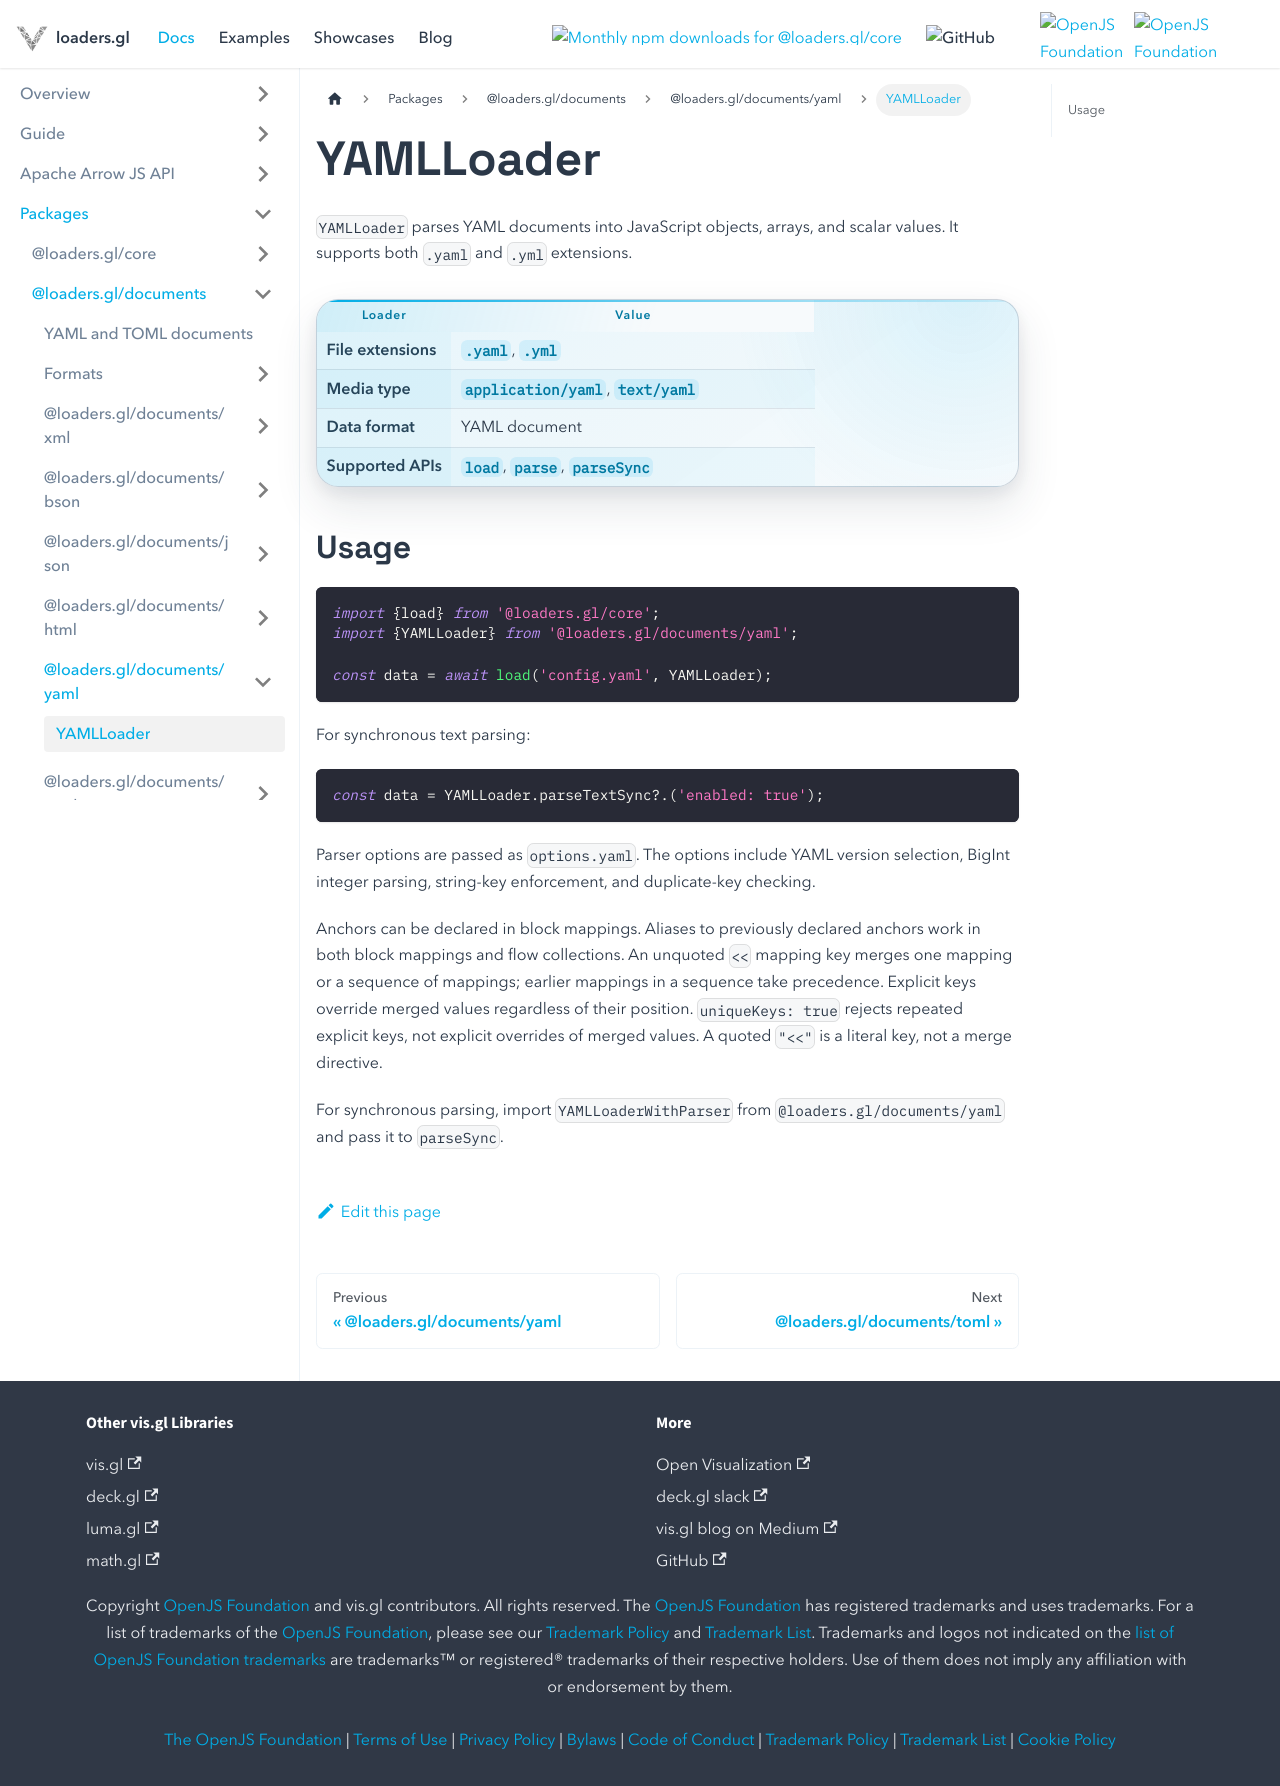

repository: visgl/loaders.gl · page: docs/modules/documents/config/api-reference/yaml-loader.html · generator: docusaurus

# YAMLLoader

`YAMLLoader` parses YAML documents into JavaScript objects, arrays, and scalar values. It supports
both `.yaml` and `.yml` extensions.

| Loader | Value |
| --- | --- |
| File extensions | `.yaml`, `.yml` |
| Media type | `application/yaml`, `text/yaml` |
| Data format | YAML document |
| Supported APIs | `load`, `parse`, `parseSync` |

## Usage

```typescript
import {load} from '@loaders.gl/core';
import {YAMLLoader} from '@loaders.gl/documents/yaml';

const data = await load('config.yaml', YAMLLoader);
```

For synchronous text parsing:

```typescript
const data = YAMLLoader.parseTextSync?.('enabled: true');
```

Parser options are passed as `options.yaml`. The options include YAML version selection, BigInt
integer parsing, string-key enforcement, and duplicate-key checking.

Anchors can be declared in block mappings. Aliases to previously declared anchors
work in both block mappings and flow collections. An unquoted `<<` mapping key
merges one mapping or a sequence of mappings; earlier mappings in a sequence take
precedence. Explicit keys override merged values regardless of their position.
`uniqueKeys: true` rejects repeated explicit keys, not explicit overrides of merged
values. A quoted `"<<"` is a literal key, not a merge directive.

For synchronous parsing, import `YAMLLoaderWithParser` from
`@loaders.gl/documents/yaml` and pass it to `parseSync`.
